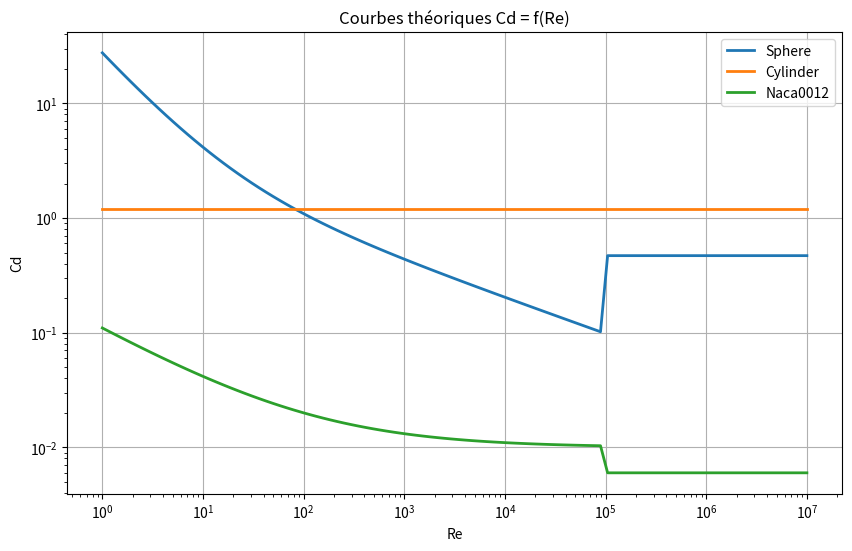

This figure's Python source:
#!/usr/bin/env python3


import numpy as np
import matplotlib.pyplot as plt

# Paramètres physiques
rho, nu = 1.225, 1.5e-5
mu = nu * rho

# Géométries: nom -> (L, S)
geoms = {
    'sphere': (0.1, np.pi*(0.05)**2),
    'cylinder': (0.1, 0.02),
    'naca0012': (0.2, 0.0048)
}

def cd_sphere(Re):
    return 24/Re * (1 + 0.15*Re**0.687) if Re < 1e5 else 0.47

def cd_cylinder(Re):
    return 1.2

def cd_naca(Re):
    return 0.01 + 0.1/np.sqrt(Re) if Re < 1e5 else 0.006

def get_cd(geom, Re):
    funcs = {'sphere': cd_sphere, 'cylinder': cd_cylinder, 'naca0012': cd_naca}
    return np.array([funcs[geom](r) for r in Re])

def drag_force(geom, v):
    L, S = geoms[geom]
    Re = rho * v * L / mu
    Cd = get_cd(geom, [Re])[0]
    Fd = 0.5 * rho * v**2 * Cd * S
    return Fd, Cd, Re

def plot_curves():
    Re = np.logspace(0, 7, 100)
    plt.figure(figsize=(10, 6))
    for g in geoms:
        plt.loglog(Re, get_cd(g, Re), label=g.capitalize(), lw=2)
    plt.xlabel('Re'); plt.ylabel('Cd')
    plt.title('Courbes théoriques Cd = f(Re)')
    plt.legend(); plt.grid(True)
    plt.savefig('drag_curves.png', dpi=300, bbox_inches='tight')
    plt.show()

if __name__ == "__main__":
    print("=== Étude de la Traînée Aérodynamique ===")

    # Exemple de calcul
    v = 10
    print(f"Forces à {v} m/s:")
    for g in geoms:
        Fd, Cd, Re = drag_force(g, v)
        print(f"  {g}: Fd={Fd:.3f}N, Cd={Cd:.4f}, Re={Re:.1e}")

    # Graphique
    plot_curves()
